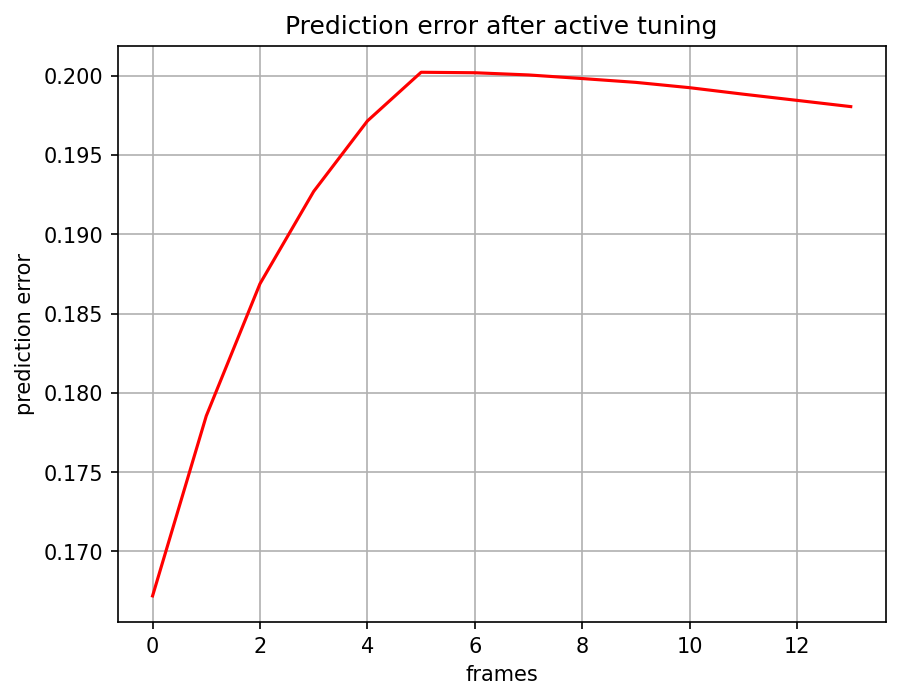

Values plotted in this chart, from the file beside it:
, 0
0, 0.1672
1, 0.1785
2, 0.1869
3, 0.1927
4, 0.1971
5, 0.2002
6, 0.2002
7, 0.2
8, 0.1998
9, 0.1996
10, 0.1992
11, 0.1988
12, 0.1984
13, 0.1981
